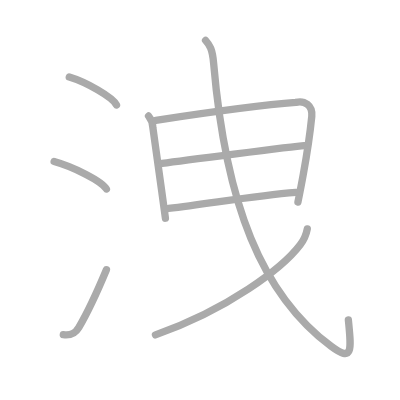
t = 0.00 s
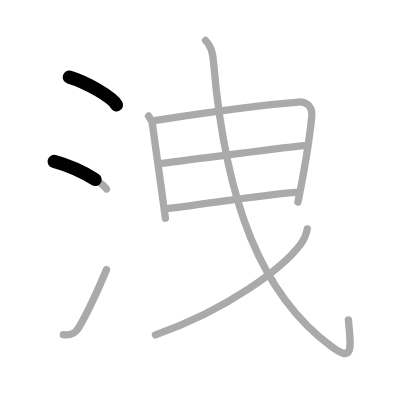
t = 1.75 s
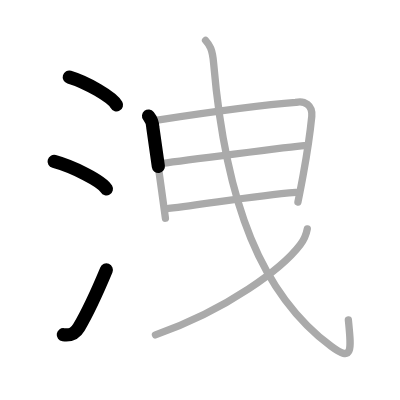
t = 3.50 s
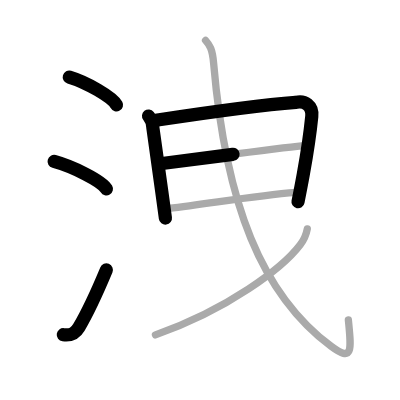
t = 5.50 s
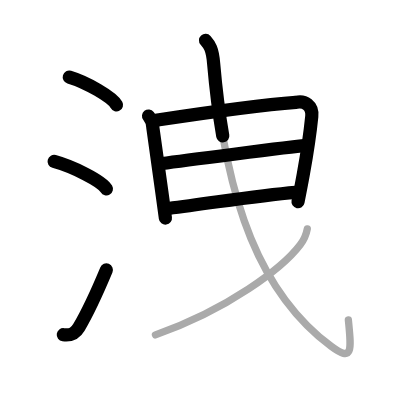
t = 7.25 s
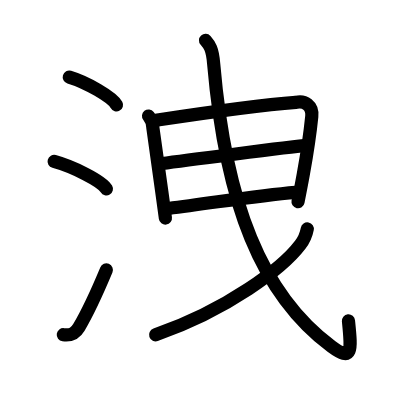
t = 9.00 s

The animated SVG that drew these frames (rendered in a browser with its animation timeline set to each time). Animation: 9 SMIL elements (animate=9); one cycle of 9.00 s.

<?xml version="1.0" standalone="no"?>
<!DOCTYPE svg PUBLIC "-//W3C//DTD SVG 1.1//EN"   "http://www.w3.org/Graphics/SVG/1.1/DTD/svg11.dtd">
<svg width="400px" height="400px"  version="1.1" xmlns="http://www.w3.org/2000/svg">
  <defs>
    <marker id="Triangle" viewBox="0 0 10 10" refX="0" refY="5" markerUnits="strokeWidth" markerWidth="3" style="stroke-opacity:0%;fill:#aaaaaa;" markerHeight="2" orient="auto">
      <path d="M 0 0 L 10 5 L 0 10 z" />
    </marker>
    
    <marker id="Arrow" viewBox="0 0 10 10" refX="5" refY="5" markerUnits="strokeWidth" markerWidth="1.8" style="stroke-opacity:0%;fill:#770000;" markerHeight="2" orient="auto">
      <path d="M 0 4 L 6 4 L 4 1 L 10 5 L 4 9 L 6 6 L 0 6 z" />
        <circle cx="5" cy="5" r="5" />
      </marker>
    
    <marker id="TriangleRed" viewBox="0 0 10 10" refX="0" refY="5" markerUnits="strokeWidth" markerWidth="3" style="stroke-opacity:0%;fill:#CC0000;" markerHeight="2" orient="auto">
      <path d="M 0 0 L 10 5 L 0 10 z" />
    </marker>
    
    <marker id="ArrowRed" viewBox="0 0 10 10" refX="5" refY="5" markerUnits="strokeWidth" markerWidth="1.8" style="stroke-opacity:0%;fill:#CC0000;" markerHeight="2" orient="auto">
      <path d="M 0 4 L 6 4 L 4 1 L 10 5 L 4 9 L 6 6 L 0 6 z" />
        <circle cx="5" cy="5" r="5" />
      </marker>
    
  </defs>
  
  <path style="fill:#ffffff; fill-opacity:100%; fill-rule:evenodd; stroke-width:0;" d="M 0 0 L 400px 0 L 400px 400px L 0 400px L 0 0" />

  <g transform="scale(3.6697247706422 3.6697247706422)">
<path style="fill:none; fill-opacity:0%; fill-rule:evenodd; stroke:#aaaaaa; stroke-opacity:100%; stroke-width: 1.5pt; stroke-linejoin:round; stroke-linecap:round;" d="M18.88 21c4.63 1.38 11.71 5.44 12.87 7.59"></path>
<path style="fill:none; fill-opacity:0%; fill-rule:evenodd; stroke:#aaaaaa; stroke-opacity:100%; stroke-width: 1.5pt; stroke-linejoin:round; stroke-linecap:round;" d="M14.75 44c5.12 1.41 12.97 5.3 14.25 7.5"></path>
<path style="fill:none; fill-opacity:0%; fill-rule:evenodd; stroke:#aaaaaa; stroke-opacity:100%; stroke-width: 1.5pt; stroke-linejoin:round; stroke-linecap:round;" d="M17.25 91.21c2.12 0.29 3.31-0.39 4.25-2c2.75-4.7 5-9.7 7.5-15.7"></path>
<path style="fill:none; fill-opacity:0%; fill-rule:evenodd; stroke:#aaaaaa; stroke-opacity:100%; stroke-width: 1.5pt; stroke-linejoin:round; stroke-linecap:round;" d="M40.48 31.61c0.75 0.94 1.14 1.99 1.17 3.15c0.81 5.48 1.59 11.21 2.44 17.49c0.32 2.32 0.64 4.72 0.99 7.21"></path>
<path style="fill:none; fill-opacity:0%; fill-rule:evenodd; stroke:#aaaaaa; stroke-opacity:100%; stroke-width: 1.5pt; stroke-linejoin:round; stroke-linecap:round;" d="M42.46 32.78c11.8-1.79 29.27-4.22 38.17-4.88c2.34-0.61 4.62 0.85 4.33 3.8c-0.37 3.73-1.15 9.39-2.33 15.9c-0.43 2.39-0.92 4.9-1.44 7.47"></path>
<path style="fill:none; fill-opacity:0%; fill-rule:evenodd; stroke:#aaaaaa; stroke-opacity:100%; stroke-width: 1.5pt; stroke-linejoin:round; stroke-linecap:round;" d="M44.15 44.55c3.59-0.49 35.77-4.65 38.73-4.85"></path>
<path style="fill:none; fill-opacity:0%; fill-rule:evenodd; stroke:#aaaaaa; stroke-opacity:100%; stroke-width: 1.5pt; stroke-linejoin:round; stroke-linecap:round;" d="M45.91 56.8c12.59-1.55 23.76-3.5 34.7-4.39"></path>
<path style="fill:none; fill-opacity:0%; fill-rule:evenodd; stroke:#aaaaaa; stroke-opacity:100%; stroke-width: 1.5pt; stroke-linejoin:round; stroke-linecap:round;" d="M56.01 11c1.12 1.25 1.87 2.32 2.2 6.22C61.5 55.5 71.25 80.25 90.33 94.44c5.95 4.42 5.4 0.78 4.6-7.26"></path>
<path style="fill:none; fill-opacity:0%; fill-rule:evenodd; stroke:#aaaaaa; stroke-opacity:100%; stroke-width: 1.5pt; stroke-linejoin:round; stroke-linecap:round;" d="M83.74 62.37c-0.31 1.63-0.95 3.08-1.93 4.33c-4.79 6.33-19.73 17.67-39.45 24.55"></path>

<path style="fill:none; fill-opacity:0%; fill-rule:evenodd; stroke:#000000; stroke-opacity:100%; stroke-width: 2.7pt; stroke-linejoin:round; stroke-linecap:round;" d="M18.88 21c4.63 1.38 11.71 5.44 12.87 7.59" pathLength="100" stroke-dashoffset="100" stroke-dasharray="100 105"><animate id="dashAnim1" attributeName="stroke-dashoffset" from="100" to="0" dur="1s" calcMode="linear" fill="freeze"/></path>
<path style="fill:none; fill-opacity:0%; fill-rule:evenodd; stroke:#000000; stroke-opacity:100%; stroke-width: 2.7pt; stroke-linejoin:round; stroke-linecap:round;" d="M14.75 44c5.12 1.41 12.97 5.3 14.25 7.5" pathLength="100" stroke-dashoffset="100" stroke-dasharray="100 105"><animate id="dashAnim2" attributeName="stroke-dashoffset" from="100" to="0" dur="1s" calcMode="linear" begin="dashAnim1.end" fill="freeze"/></path>
<path style="fill:none; fill-opacity:0%; fill-rule:evenodd; stroke:#000000; stroke-opacity:100%; stroke-width: 2.7pt; stroke-linejoin:round; stroke-linecap:round;" d="M17.25 91.21c2.12 0.29 3.31-0.39 4.25-2c2.75-4.7 5-9.7 7.5-15.7" pathLength="100" stroke-dashoffset="100" stroke-dasharray="100 105"><animate id="dashAnim3" attributeName="stroke-dashoffset" from="100" to="0" dur="1s" calcMode="linear" begin="dashAnim2.end" fill="freeze"/></path>
<path style="fill:none; fill-opacity:0%; fill-rule:evenodd; stroke:#000000; stroke-opacity:100%; stroke-width: 2.7pt; stroke-linejoin:round; stroke-linecap:round;" d="M40.48 31.61c0.75 0.94 1.14 1.99 1.17 3.15c0.81 5.48 1.59 11.21 2.44 17.49c0.32 2.32 0.64 4.72 0.99 7.21" pathLength="100" stroke-dashoffset="100" stroke-dasharray="100 105"><animate id="dashAnim4" attributeName="stroke-dashoffset" from="100" to="0" dur="1s" calcMode="linear" begin="dashAnim3.end" fill="freeze"/></path>
<path style="fill:none; fill-opacity:0%; fill-rule:evenodd; stroke:#000000; stroke-opacity:100%; stroke-width: 2.7pt; stroke-linejoin:round; stroke-linecap:round;" d="M42.46 32.78c11.8-1.79 29.27-4.22 38.17-4.88c2.34-0.61 4.62 0.85 4.33 3.8c-0.37 3.73-1.15 9.39-2.33 15.9c-0.43 2.39-0.92 4.9-1.44 7.47" pathLength="100" stroke-dashoffset="100" stroke-dasharray="100 105"><animate id="dashAnim5" attributeName="stroke-dashoffset" from="100" to="0" dur="1s" calcMode="linear" begin="dashAnim4.end" fill="freeze"/></path>
<path style="fill:none; fill-opacity:0%; fill-rule:evenodd; stroke:#000000; stroke-opacity:100%; stroke-width: 2.7pt; stroke-linejoin:round; stroke-linecap:round;" d="M44.15 44.55c3.59-0.49 35.77-4.65 38.73-4.85" pathLength="100" stroke-dashoffset="100" stroke-dasharray="100 105"><animate id="dashAnim6" attributeName="stroke-dashoffset" from="100" to="0" dur="1s" calcMode="linear" begin="dashAnim5.end" fill="freeze"/></path>
<path style="fill:none; fill-opacity:0%; fill-rule:evenodd; stroke:#000000; stroke-opacity:100%; stroke-width: 2.7pt; stroke-linejoin:round; stroke-linecap:round;" d="M45.91 56.8c12.59-1.55 23.76-3.5 34.7-4.39" pathLength="100" stroke-dashoffset="100" stroke-dasharray="100 105"><animate id="dashAnim7" attributeName="stroke-dashoffset" from="100" to="0" dur="1s" calcMode="linear" begin="dashAnim6.end" fill="freeze"/></path>
<path style="fill:none; fill-opacity:0%; fill-rule:evenodd; stroke:#000000; stroke-opacity:100%; stroke-width: 2.7pt; stroke-linejoin:round; stroke-linecap:round;" d="M56.01 11c1.12 1.25 1.87 2.32 2.2 6.22C61.5 55.5 71.25 80.25 90.33 94.44c5.95 4.42 5.4 0.78 4.6-7.26" pathLength="100" stroke-dashoffset="100" stroke-dasharray="100 105"><animate id="dashAnim8" attributeName="stroke-dashoffset" from="100" to="0" dur="1s" calcMode="linear" begin="dashAnim7.end" fill="freeze"/></path>
<path style="fill:none; fill-opacity:0%; fill-rule:evenodd; stroke:#000000; stroke-opacity:100%; stroke-width: 2.7pt; stroke-linejoin:round; stroke-linecap:round;" d="M83.74 62.37c-0.31 1.63-0.95 3.08-1.93 4.33c-4.79 6.33-19.73 17.67-39.45 24.55" pathLength="100" stroke-dashoffset="100" stroke-dasharray="100 105"><animate id="dashAnim9" attributeName="stroke-dashoffset" from="100" to="0" dur="1s" calcMode="linear" begin="dashAnim8.end" fill="freeze"/></path>

</g>

</svg>  
          
